Run: headless pygame with SDL's dummy video driver; simulated clock (each Clock.tick advances the game by its frame time, no real sleeping); random seed 0; keys injected as events and as key.get_pressed() state; no mouse input.
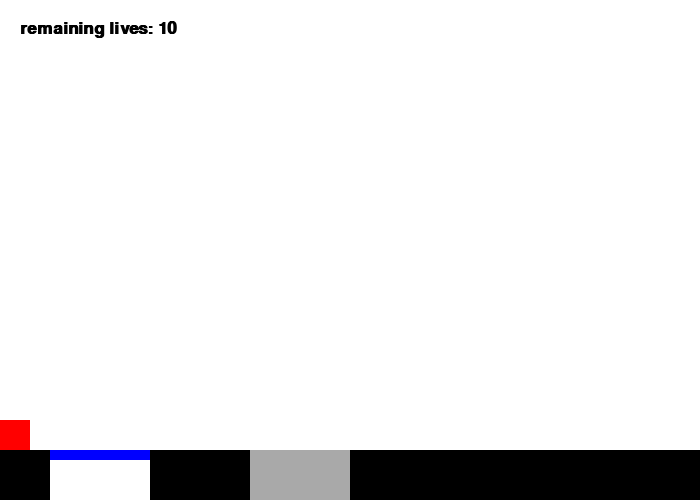
Frame 1 of 4 · flips 1–60 · no input
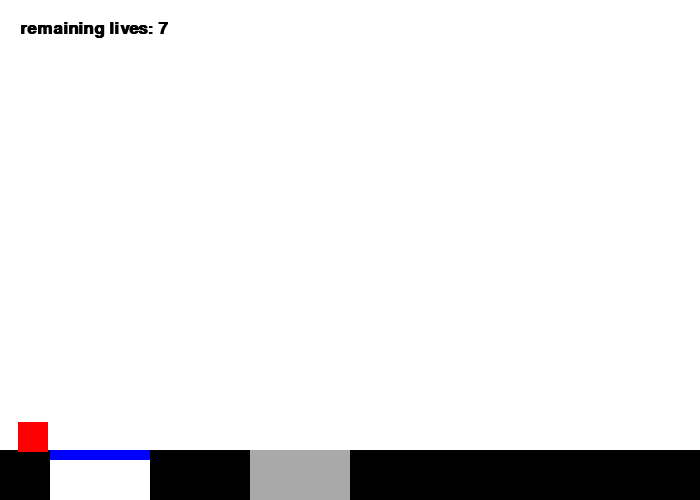
Frame 2 of 4 · flips 61–180 · tapped SPACE, RETURN · held RIGHT (→), D
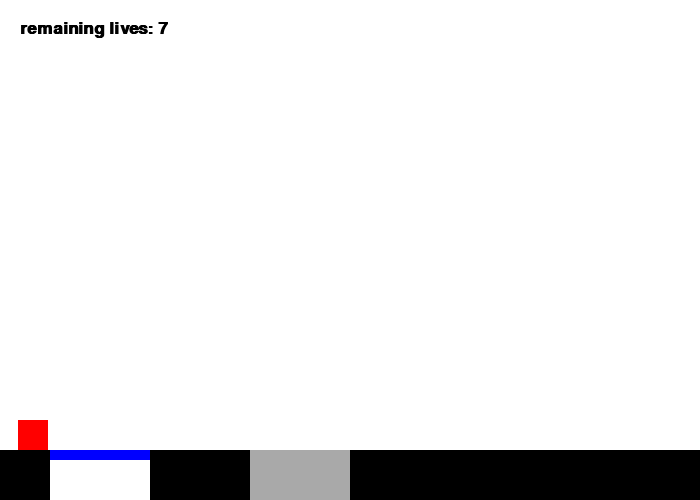
Frame 3 of 4 · flips 181–300 · held DOWN (↓), S
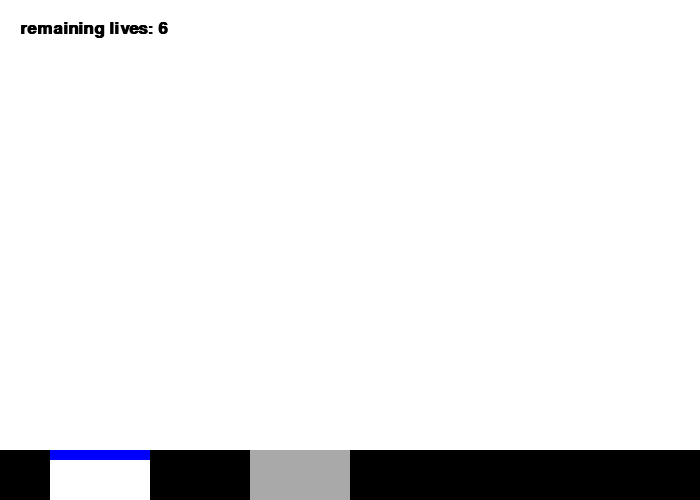
Frame 4 of 4 · flips 301–420 · held LEFT (←), A, UP (↑), W

The pygame program that drew these frames:

"""
 pg base template for opening a window

 Sample Python/pg Programs
 Simpson College Computer Science
 http://programarcadegames.com/
 http://simpson.edu/computer-science/

 Explanation video: http://youtu.be/vRB_983kUMc
"""

import pygame as pg
import random

# Define some colors
BLACK = (0, 0, 0)
WHITE = (255, 255, 255)
GREEN = (0, 255, 0)
DARKGREY=(169,169,169)
RED = (255, 0, 0)
BLUE=(0,0,255)

screenSize = (700, 500)
screen = pg.display.set_mode(screenSize)
pg.init()



class Block(pg.sprite.Sprite):
    def __init__(self,color,size,pos):
        super().__init__()
        self.image=pg.Surface(size)
        self.image.fill(color)
        self.rect=self.image.get_rect(topleft=pos)




class MovingBlock(Block):
    def __init__(self,color,size,pos):
        super().__init__(color,size,pos)
        self.x_vel=0
        self.y_vel=0

    def enter_fall(self,x_vel,y_vel):
        self.x_vel=x_vel
        self.y_vel=y_vel

    def update(self):
        self.rect.move_ip(self.x_vel, self.y_vel)



class Player(pg.sprite.Sprite):

    def __init__(self,color,size,pos=(0,0)):
        super().__init__()
        self.image=pg.Surface(size)
        self.image.fill(color)
        self.oriPos=(0,0)
        self.rect=self.image.get_rect(topleft=pos)
        self.size=self.image.get_size()
        self.lives=10
        self.jumpPower=9

        self.grav = 0.4
        self.x_vel = 0
        self.y_vel = 0
        self.state = 0   #0:stationary 1:rising 2:falling


    def get_position(self):
        return self.rect
    def set_pos(self,pos):
        self.rect.x=pos[0]
        self.rect.y=pos[1]
    def get_size(self):
        return self.size
    def get_lives(self):
        return player.lives

    def hurt(self):
        self.lives-=1
        if(self.lives<=0):
           pass
        else:
            self.set_pos(self.oriPos)



    def enter_jump(self):
        if(self.state==0):
            self.state=1
            self.y_vel=-self.jumpPower



    def enter_fall(self):
        self.state=2



    def tracking_key(self,keys):
        if keys[pg.K_LEFT] or keys[pg.K_a]:
            self.rect.move_ip(-3,0)
        if keys[pg.K_RIGHT] or keys[pg.K_d]:
            self.rect.move_ip(3,0)


    def collision_below(self):
        if(pg.sprite.spritecollideany(self,grounds)):
            self.rect.y -=1   #this is not very good way of moving back one step
            self.state=0
            self.y_vel=0


    def physics_update(self):
        if(self.rect.y>screenSize[1]):
            self.y_vel=0


        if(self.state==2):  #falling
            self.y_vel+=self.grav

        elif(self.state==1):  #rising
            if(self.y_vel>=0):
                self.enter_fall()
            else:
                self.y_vel+=self.grav

        else:
            self.y_vel=0


    def update(self):
        self.physics_update()
        self.collision_below()
        self.rect.move_ip(self.x_vel,self.y_vel)





all_sprites_list=pg.sprite.Group()
grounds=pg.sprite.Group()
traps=pg.sprite.Group()
player = Player(RED, (30, 30))





def level_control(level,player,grounds,update):
    player.pos = player.get_position()
    if(level==1):
        if(update):
            grounds.empty()
            all_sprites_list.empty()
            player.oriPos=(0,450-player.get_size()[1])
            player.set_pos(player.oriPos)
            all_sprites_list.add(player)
            grounds.add(Block(BLACK, (100, 50), (0, 450)), Block(BLACK, (50, 50), (650, 450)))
            all_sprites_list.add(Block(BLACK, (100, 50), (0, 450)), Block(BLACK, (50, 50), (650, 450)))



        if(player.pos.x>100 and player.pos.x+player.get_size()[0]<650):
            if(len(grounds.sprites())==2):
                player.enter_fall()


        if(130<player.pos.x<150 and 400<player.pos.y<450):
            b=Block(GREEN,(550,10),(100,450))
            grounds.add(b)
            all_sprites_list.add(b)

        if (player.pos.y >= screenSize[1]):
            player.hurt()

    elif(level==2):

        if(update):
            grounds.empty()
            all_sprites_list.empty()
            traps.empty()
            b=Block(BLACK,(50,50),(0,450))
            grounds.add(b)
            all_sprites_list.add(b)
            b=Block(BLUE,(100,10),(50,450))

            all_sprites_list.add(b)
            b=Block(BLACK,(100,50),(150,450))
            grounds.add(b)
            all_sprites_list.add(b)
            b=MovingBlock(DARKGREY,(100,50),(250,450))
            traps.add(b)
            all_sprites_list.add(b)
            b=Block(BLACK,(150,50),(350,450))
            grounds.add(b)
            all_sprites_list.add(b)
            b=MovingBlock(BLACK,(150,50),(500,450))
            traps.add(b)
            all_sprites_list.add(b)
            b=Block(BLACK,(50,50),(650,450))
            grounds.add(b)
            all_sprites_list.add(b)
            player.oriPos=(0,420)
            player.set_pos(player.oriPos)
            all_sprites_list.add(player)

        if(50<player.pos.x<90 and player.pos.y+30>=450):
            player.enter_fall()


        if(250<player.pos.x<350-30):
            player.enter_fall()
            traps.sprites()[0].enter_fall(0,10)

        elif(500<player.pos.x<650-30):
            player.enter_fall()
            traps.sprites()[1].enter_fall(0,10)

        if (player.pos.y > screenSize[1]):
            player.hurt()



font = pg.font.SysFont('Calibri', 25, True, False)
# Used to manage how fast the screen updates
clock = pg.time.Clock()
update=True     # update indicates whether it is the first time to enter a level
level=2



# -------- Main Program Loop -----------
done=False

while not done:
    # --- Main event loop
    for event in pg.event.get():
        if event.type == pg.QUIT:
            done =True
        if event.type==pg.KEYDOWN:
            if event.key==pg.K_UP:
                player.enter_jump()


    player.tracking_key(pg.key.get_pressed())
    screen.fill(WHITE)


    print(player.state,player.get_position())

    if(player.get_position()[0]>screenSize[0]):
        level+=1
        update=True
    level_control(level,player,grounds,update)

    update=False
    all_sprites_list.update()
    all_sprites_list.draw(screen)
    text_live=font.render("remaining lives: "+str(player.get_lives()),True,BLACK)
    screen.blit(text_live,(20,20))


    # viewport.center=player.rect.center
    # viewport.clamp_ip(level_rect)
    # --- Screen-clearing code goes here

    # Here, we clear the screen to white. Don't put other drawing commands
    # above this, or they will be erased with this command.

    # If you want a background image, replace this clear with blit'ing the
    # background image.

    # --- Go ahead and update the screen with what we've drawn.
    pg.display.flip()

    # --- Limit to 60 frames per second
    clock.tick(60)

# Close the window and quit.
pg.quit()
